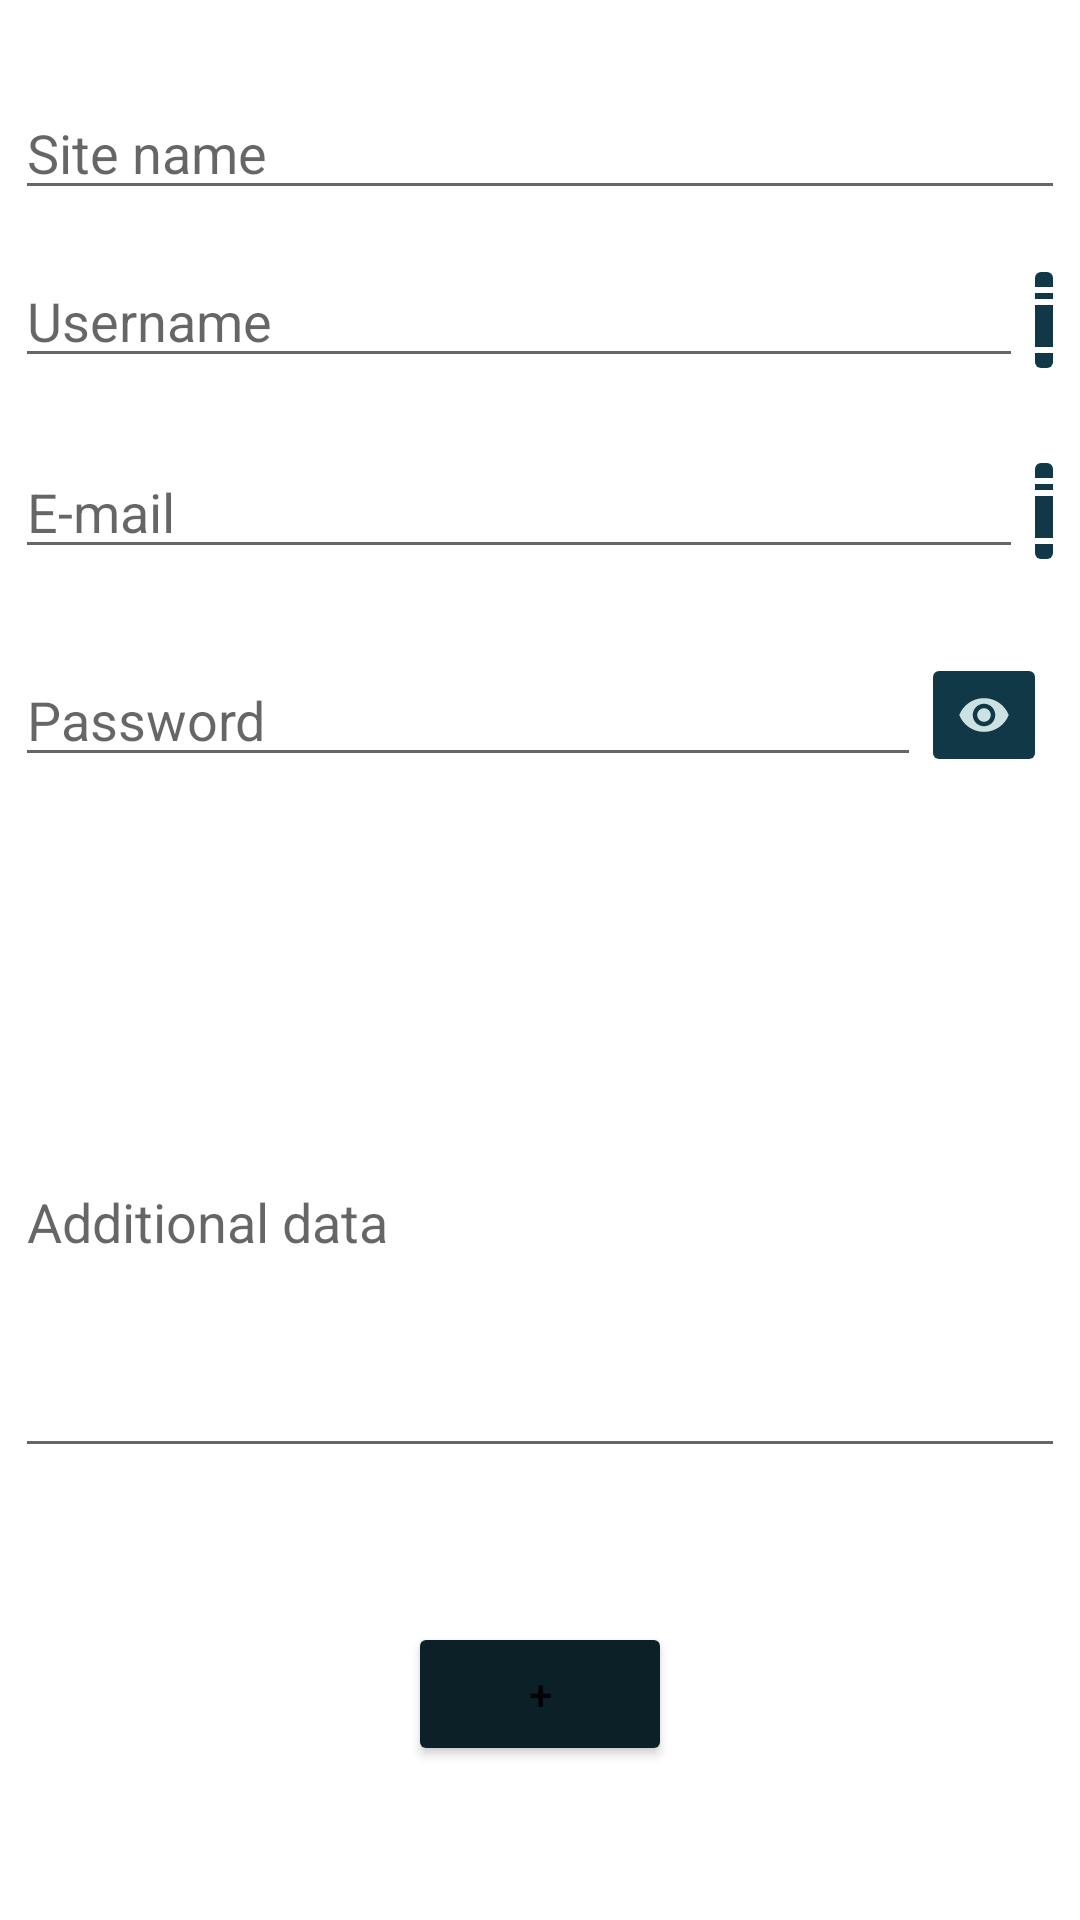

Layout XML and referenced resources for this Android screen:
<!-- AndroidManifest.xml: application theme Theme.CryptGuard -->
<!-- res/layout/password_detail_item_fragment.xml -->
<?xml version="1.0" encoding="utf-8"?>
<androidx.constraintlayout.widget.ConstraintLayout xmlns:app="http://schemas.android.com/apk/res-auto"
    xmlns:tools="http://schemas.android.com/tools"
    android:layout_width="match_parent"
    android:layout_height="match_parent"
    android:id="@+id/password_detail_item_fragment"
    android:clickable="true"
    android:focusable="true"
    android:background="@color/white"
    xmlns:android="http://schemas.android.com/apk/res/android"
    android:paddingStart="5sp"
    android:paddingEnd="5sp"
    tools:context=".ui.password_detail_item.PasswordDetailItemFragment">


    <EditText
        android:id="@+id/edit_text_site_name_pass_detail"
        android:layout_width="match_parent"
        android:layout_height="wrap_content"
        android:ems="10"
        android:hint="@string/password_detail_site_name"
        android:inputType="text"
        app:layout_constraintBottom_toBottomOf="parent"
        app:layout_constraintEnd_toEndOf="parent"
        app:layout_constraintHorizontal_bias="0.555"
        app:layout_constraintStart_toStartOf="parent"
        app:layout_constraintTop_toTopOf="parent"
        app:layout_constraintVertical_bias="0.048" />

    <LinearLayout
        android:id="@+id/linearLayout3"
        android:layout_width="match_parent"
        android:layout_height="wrap_content"
        android:orientation="horizontal"
        app:layout_constraintBottom_toBottomOf="parent"
        app:layout_constraintEnd_toEndOf="parent"
        app:layout_constraintHorizontal_bias="0.555"
        app:layout_constraintStart_toStartOf="parent"
        app:layout_constraintTop_toBottomOf="@+id/edit_text_site_name_pass_detail"
        app:layout_constraintVertical_bias="0.028">

        <EditText
            android:id="@+id/edit_text_username_pass_detail"
            android:layout_width="336dp"
            android:layout_height="wrap_content"
            android:ems="10"
            android:hint="@string/password_detail_username"
            android:inputType="text"
            app:layout_constraintBottom_toBottomOf="parent"
            app:layout_constraintEnd_toEndOf="parent"
            app:layout_constraintHorizontal_bias="1.0"
            app:layout_constraintStart_toStartOf="parent"
            app:layout_constraintTop_toTopOf="parent"
            app:layout_constraintVertical_bias="0.211" />

        <ImageButton
            android:id="@+id/button_copy_username_to_clipboard"
            android:layout_width="wrap_content"
            android:layout_height="wrap_content"
            android:backgroundTint="@color/charleston_green_bright"
            android:contentDescription="@string/copy_to_clipboard_description"
            android:src="?attr/actionModeCopyDrawable"
            app:layout_constraintBottom_toBottomOf="parent"
            app:layout_constraintEnd_toEndOf="parent"
            app:layout_constraintTop_toBottomOf="@+id/generate_password_button"
            app:layout_constraintVertical_bias="0.357" />
    </LinearLayout>

    <LinearLayout
        android:id="@+id/linearLayout4"
        android:layout_width="match_parent"
        android:layout_height="wrap_content"
        android:orientation="horizontal"
        app:layout_constraintBottom_toBottomOf="parent"
        app:layout_constraintEnd_toEndOf="parent"
        app:layout_constraintHorizontal_bias="0.444"
        app:layout_constraintStart_toStartOf="parent"
        app:layout_constraintTop_toBottomOf="@+id/linearLayout3"
        app:layout_constraintVertical_bias="0.042">

        <EditText
            android:id="@+id/edit_text_email_pass_detail"
            android:layout_width="336dp"
            android:layout_height="wrap_content"
            android:ems="10"
            android:hint="@string/password_detail_e_mail"
            android:inputType="textEmailAddress"
            app:layout_constraintBottom_toBottomOf="parent"
            app:layout_constraintEnd_toEndOf="parent"
            app:layout_constraintHorizontal_bias="0.444"
            app:layout_constraintStart_toStartOf="parent"
            app:layout_constraintTop_toTopOf="parent"
            app:layout_constraintVertical_bias="0.316" />

        <ImageButton
            android:id="@+id/button_copy_email_to_clipboard"
            android:layout_width="wrap_content"
            android:layout_height="wrap_content"
            android:backgroundTint="@color/charleston_green_bright"
            android:contentDescription="@string/copy_to_clipboard_description"
            android:src="?attr/actionModeCopyDrawable"
            app:layout_constraintBottom_toBottomOf="parent"
            app:layout_constraintEnd_toEndOf="parent"
            app:layout_constraintTop_toBottomOf="@+id/generate_password_button"
            app:layout_constraintVertical_bias="0.357" />
    </LinearLayout>

    <LinearLayout
        android:layout_width="match_parent"
        android:layout_height="wrap_content"
        android:orientation="horizontal"
        app:layout_constraintBottom_toBottomOf="parent"
        app:layout_constraintEnd_toEndOf="parent"
        app:layout_constraintHorizontal_bias="0.555"
        app:layout_constraintStart_toStartOf="parent"
        app:layout_constraintTop_toBottomOf="@+id/linearLayout4"
        app:layout_constraintVertical_bias="0.062">

        <EditText
            android:id="@+id/edit_text_password_pass_detail"
            android:layout_width="302dp"
            android:layout_height="wrap_content"
            android:ems="10"
            android:hint="@string/password_detail_password"
            android:inputType="textPassword"
            app:layout_constraintBottom_toBottomOf="parent"
            app:layout_constraintTop_toTopOf="parent"
            app:layout_constraintVertical_bias="0.431"
            tools:layout_editor_absoluteX="5dp" />

        <ImageButton
            android:id="@+id/button_show_password"
            android:layout_width="wrap_content"
            android:layout_height="match_parent"
            android:backgroundTint="@color/charleston_green_bright"
            android:contentDescription="@string/copy_to_clipboard_description"
            android:src="@drawable/ic_baseline_remove_red_eye_24"
            app:layout_constraintBottom_toBottomOf="parent"
            app:layout_constraintEnd_toEndOf="parent"
            app:layout_constraintTop_toBottomOf="@+id/generate_password_button"
            app:layout_constraintVertical_bias="0.357" />

        <ImageButton
            android:id="@+id/button_copy_password_to_clipboard"
            android:layout_width="wrap_content"
            android:layout_height="match_parent"
            android:backgroundTint="@color/charleston_green_bright"
            android:contentDescription="@string/copy_to_clipboard_description"
            android:src="?attr/actionModeCopyDrawable"
            app:layout_constraintBottom_toBottomOf="parent"
            app:layout_constraintEnd_toEndOf="parent"
            app:layout_constraintTop_toBottomOf="@+id/generate_password_button"
            app:layout_constraintVertical_bias="0.357" />
    </LinearLayout>

    <EditText
        android:id="@+id/edit_text_additional_data_pass_detail"
        android:layout_width="match_parent"
        android:layout_height="wrap_content"
        android:autofillHints="Additional data"
        android:ems="10"
        android:gravity="top|start"
        android:hint="@string/password_detail_additional_data"
        android:inputType="textMultiLine"
        android:lines="6"
        android:minLines="4"
        android:scrollbars="vertical"
        app:layout_constraintBottom_toBottomOf="parent"
        app:layout_constraintEnd_toEndOf="parent"
        app:layout_constraintHorizontal_bias="0.555"
        app:layout_constraintStart_toStartOf="parent"
        app:layout_constraintTop_toTopOf="parent"
        app:layout_constraintVertical_bias="0.719" />

    <Button
        android:id="@+id/button_save_password"
        android:visibility="invisible"
        android:layout_width="wrap_content"
        android:layout_height="wrap_content"
        android:layout_marginStart="52dp"
        android:text="@string/password_detail_save"
        android:backgroundTint="@color/charleston_green"
        app:layout_constraintBottom_toBottomOf="parent"
        app:layout_constraintStart_toStartOf="parent"
        app:layout_constraintTop_toBottomOf="@+id/edit_text_additional_data_pass_detail" />

    <Button
        android:id="@+id/button_add_password"
        android:layout_width="wrap_content"
        android:layout_height="wrap_content"
        android:backgroundTint="@color/charleston_green"
        android:text="@string/password_detail_add"
        app:layout_constraintBottom_toBottomOf="parent"
        app:layout_constraintEnd_toStartOf="@+id/button_delete_password"
        app:layout_constraintStart_toEndOf="@+id/button_save_password"
        app:layout_constraintTop_toBottomOf="@+id/edit_text_additional_data_pass_detail" />

    <Button
        android:id="@+id/button_delete_password"
        android:visibility="invisible"
        android:layout_width="wrap_content"
        android:layout_height="wrap_content"
        android:layout_marginEnd="52dp"
        android:backgroundTint="@color/charleston_green"
        android:text="@string/password_detail_delete"
        app:layout_constraintBottom_toBottomOf="parent"
        app:layout_constraintEnd_toEndOf="parent"
        app:layout_constraintTop_toBottomOf="@+id/edit_text_additional_data_pass_detail" />

</androidx.constraintlayout.widget.ConstraintLayout>
<!-- resources referenced by this layout -->
<resources>
  <color name="charleston_green">#0B2027</color>
  <color name="charleston_green_bright">#103846</color>
  <color name="white">#FFFFFFFF</color>
  <!-- drawable ic_baseline_remove_red_eye_24 (drawable) -->
  <vector android:height="18dp" android:tint="@color/witcher_silver"
      android:viewportHeight="24" android:viewportWidth="24"
      android:width="18dp" xmlns:android="http://schemas.android.com/apk/res/android">
      <path android:fillColor="@android:color/white" android:pathData="M12,4.5C7,4.5 2.73,7.61 1,12c1.73,4.39 6,7.5 11,7.5s9.27,-3.11 11,-7.5c-1.73,-4.39 -6,-7.5 -11,-7.5zM12,17c-2.76,0 -5,-2.24 -5,-5s2.24,-5 5,-5 5,2.24 5,5 -2.24,5 -5,5zM12,9c-1.66,0 -3,1.34 -3,3s1.34,3 3,3 3,-1.34 3,-3 -1.34,-3 -3,-3z"/>
  </vector>
  <string name="copy_to_clipboard_description">Copy to clipboard</string>
  <string name="password_detail_add">+</string>
  <string name="password_detail_additional_data">Additional data</string>
  <string name="password_detail_delete">DELETE</string>
  <string name="password_detail_e_mail">E-mail</string>
  <string name="password_detail_password">Password</string>
  <string name="password_detail_save">SAVE</string>
  <string name="password_detail_site_name">Site name</string>
  <string name="password_detail_username">Username</string>
  <style name="Theme.CryptGuard" parent="Theme.MaterialComponents.DayNight.DarkActionBar">
          
          <item name="colorPrimary">@color/purple_500</item>
          <item name="colorPrimaryVariant">@color/purple_700</item>
          <item name="colorOnPrimary">@color/white</item>
          
          <item name="colorSecondary">@color/teal_200</item>
          <item name="colorSecondaryVariant">@color/teal_700</item>
          <item name="colorOnSecondary">@color/white</item>
          
          <item name="android:statusBarColor" tools:targetApi="l">@color/black</item>
          
      </style>
  <color name="witcher_silver">#CCE1E1</color>
  <color name="purple_500">#FF6200EE</color>
  <color name="purple_700">#FF3700B3</color>
  <color name="teal_200">#FF03DAC5</color>
  <color name="teal_700">#FF018786</color>
  <color name="black">#FF000000</color>
</resources>
